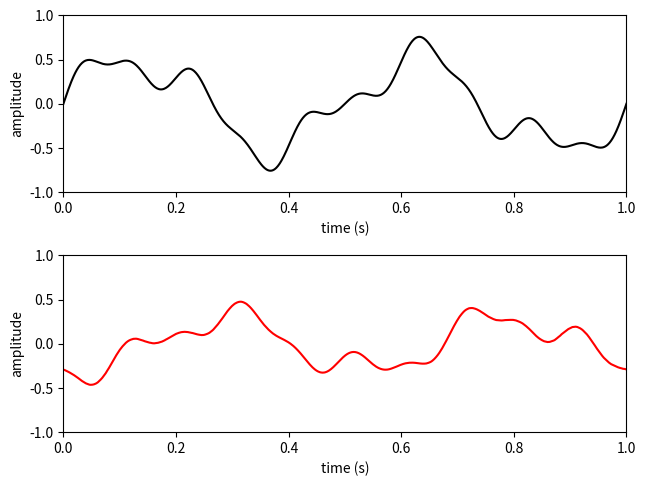
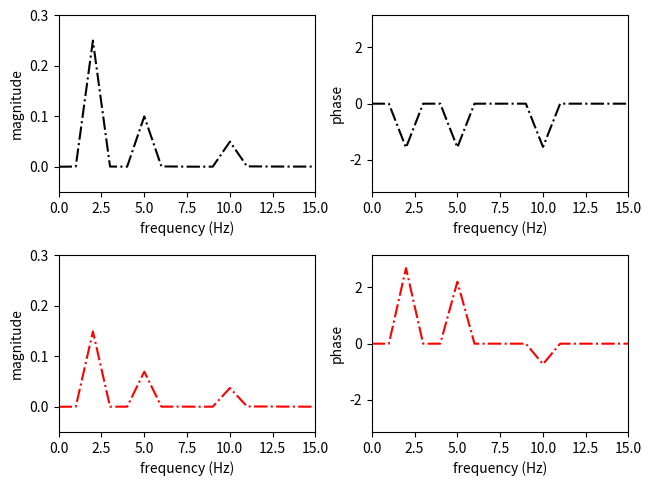

These charts were generated, in order, by the following Python code:
# -*- coding: utf-8 -*-

import numpy as np
import matplotlib.pyplot as plt

from scipy.fftpack import fft, ifft

#------------------------------------------------------------------------------
# Function
#------------------------------------------------------------------------------
def phase_shuffling(x):

    n = len(x)
    s = fft(x)
    i = np.arange(2, int(n/2))
    r = np.random.rand(len(i)) * 2 * np.pi - np.pi
    p = np.zeros(n)
    p[i] = r
    p[n-i+1] = -r
    s = np.abs(s) * np.exp(1j * p)
    y = np.real(ifft(s))
    
    return y

#------------------------------------------------------------------------------
# Function, main()
#------------------------------------------------------------------------------
def L07_main():
    
    # sampling parameters
    fs = 1000   # sampling rate, in Hz
    T  = 1      # duration, in seconds
    N  = T * fs # duration, in samples
    
    nFFT = fs   # fft resolution = fs / nFFT, in Hz
    
    # time and frequency variables
    t = np.linspace(0, T, N)
    f = np.linspace(0, fs, nFFT)
    
    # signal
    x1 = 0.5 * np.sin(2 * np.pi * 2 * t)
    x2 = 0.2 * np.sin(2 * np.pi * 5 * t)
    x3 = 0.1 * np.sin(2 * np.pi * 10 * t)
    x = x1 + x2 + x3
    
    # phase-shuffling
    np.random.seed(7)
    y = phase_shuffling(x)
    
    # fourier transform
    X = fft(x, nFFT)
    Y = fft(y, nFFT)
    
    # amplitude/magnitude spectrum
    Ax = np.abs(X) / N
    Ay = np.abs(Y) / N
    
    # phase spectrum
    X[np.abs(X) < 0.9] = 0
    Px = np.angle(X)
    Y[np.abs(Y) < 0.9] = 0
    Py = np.angle(Y)
    
    # plot
    plt.figure(1)
    plt.subplot(2, 1, 1)
    plt.plot(t, x, 'k')
    plt.xlim(0, T)
    plt.ylim(-1, 1)
    plt.xlabel('time (s)')
    plt.ylabel('amplitude') 
    
    plt.subplot(2, 1, 2)
    plt.plot(t, y, 'r')
    plt.xlim(0, T)
    plt.ylim(-1, 1)
    plt.xlabel('time (s)')
    plt.ylabel('amplitude') 
    
    plt.tight_layout(pad=0.5, w_pad=0.5, h_pad=1.0)
    
    # plot
    plt.figure(2)
    plt.subplot(2, 2, 1)
    plt.plot(f, Ax, 'k-.')
    plt.xlim(0, 15)
    plt.ylim(-0.05, 0.3)
    plt.xlabel('frequency (Hz)')
    plt.ylabel('magnitude')  
    
    plt.subplot(2, 2, 2)
    plt.plot(f, Px, 'k-.')
    plt.xlim(0, 15)
    plt.ylim(-np.pi, np.pi)
    plt.xlabel('frequency (Hz)')
    plt.ylabel('phase')  
    
    plt.subplot(2, 2, 3)
    plt.plot(f, Ay, 'r-.')
    plt.xlim(0, 15)
    plt.ylim(-0.05, 0.3)
    plt.xlabel('frequency (Hz)')
    plt.ylabel('magnitude')  
    
    plt.subplot(2, 2, 4)
    plt.plot(f, Py, 'r-.')
    plt.xlim(0, 15)
    plt.ylim(-np.pi, np.pi)
    plt.xlabel('frequency (Hz)')
    plt.ylabel('phase')  
 
    plt.tight_layout(pad=0.5, w_pad=0.5, h_pad=1.0)
    
#------------------------------------------------------------------------------
if __name__ == '__main__':
    L07_main()
